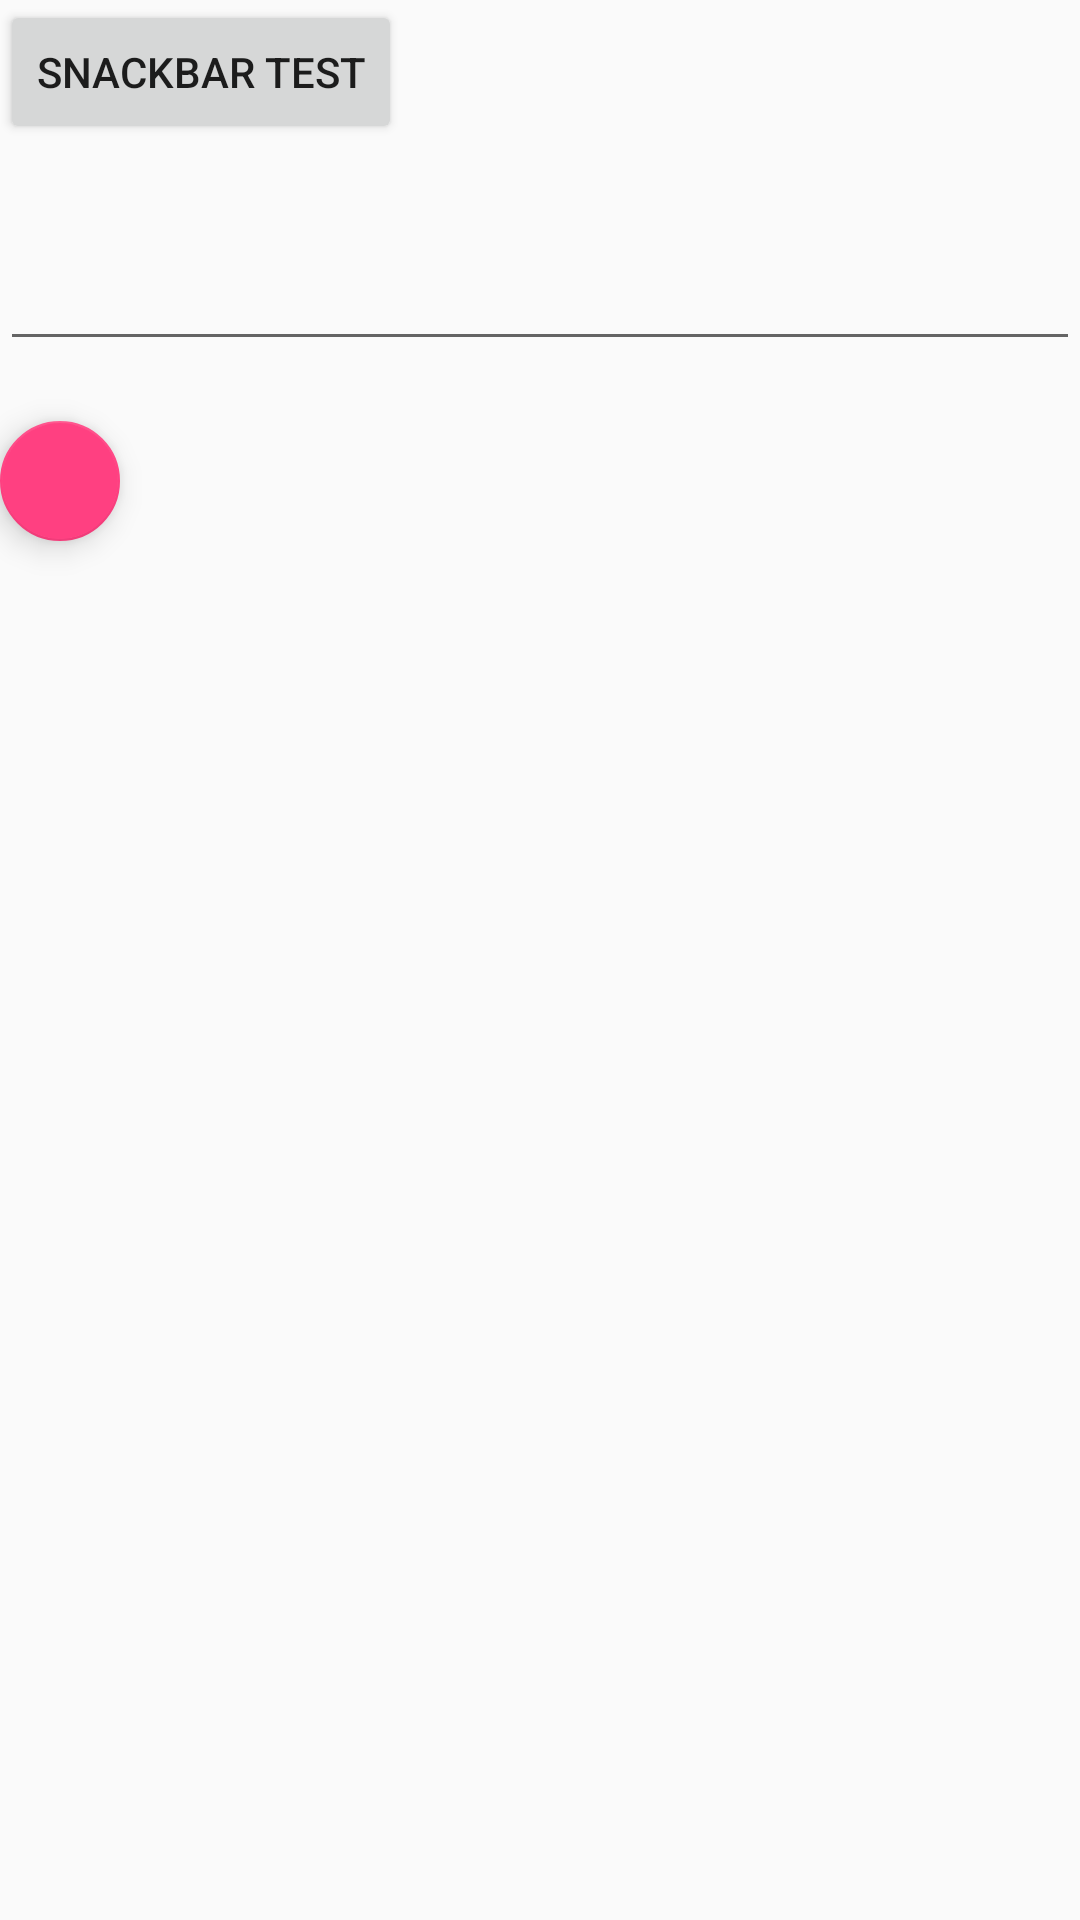

The Android layout XML behind this screen, and the referenced resources:
<!-- AndroidManifest.xml: application theme AppTheme -->
<!-- res/layout/activity_widgets.xml -->
<?xml version="1.0" encoding="utf-8"?>
<LinearLayout xmlns:android="http://schemas.android.com/apk/res/android"
    xmlns:app="http://schemas.android.com/apk/res-auto"
    android:layout_width="match_parent"
    android:layout_height="match_parent"
    android:orientation="vertical">
    
    <Button
        android:id="@+id/btn_snackbar_test"
        android:layout_width="wrap_content"
        android:layout_height="wrap_content"
        android:text="SnackBar Test" />

    <android.support.design.widget.TextInputLayout
        android:id="@+id/til_test"
        android:layout_width="match_parent"
        android:layout_marginTop="20dp"
        android:layout_height="wrap_content">

        <EditText
            android:layout_width="match_parent"
            android:layout_height="wrap_content" />

    </android.support.design.widget.TextInputLayout>

    <android.support.design.widget.FloatingActionButton
        android:id="@+id/fb_test"
        android:layout_marginTop="20dp"
        android:layout_width="wrap_content"
        android:layout_height="wrap_content"
        android:src="@drawable/ic_done"
        app:fabSize="mini" />
</LinearLayout>
<!-- resources referenced by this layout -->
<resources>
  <style name="AppTheme" parent="AppTheme.Base">
          
      </style>
  <style name="AppTheme.Base" parent="Theme.AppCompat.Light.NoActionBar">
          <item name="colorPrimary">#0fb73d</item>
          <item name="colorPrimaryDark">#0ba823</item>
          <item name="colorAccent">#FF4081</item>
      </style>
</resources>
